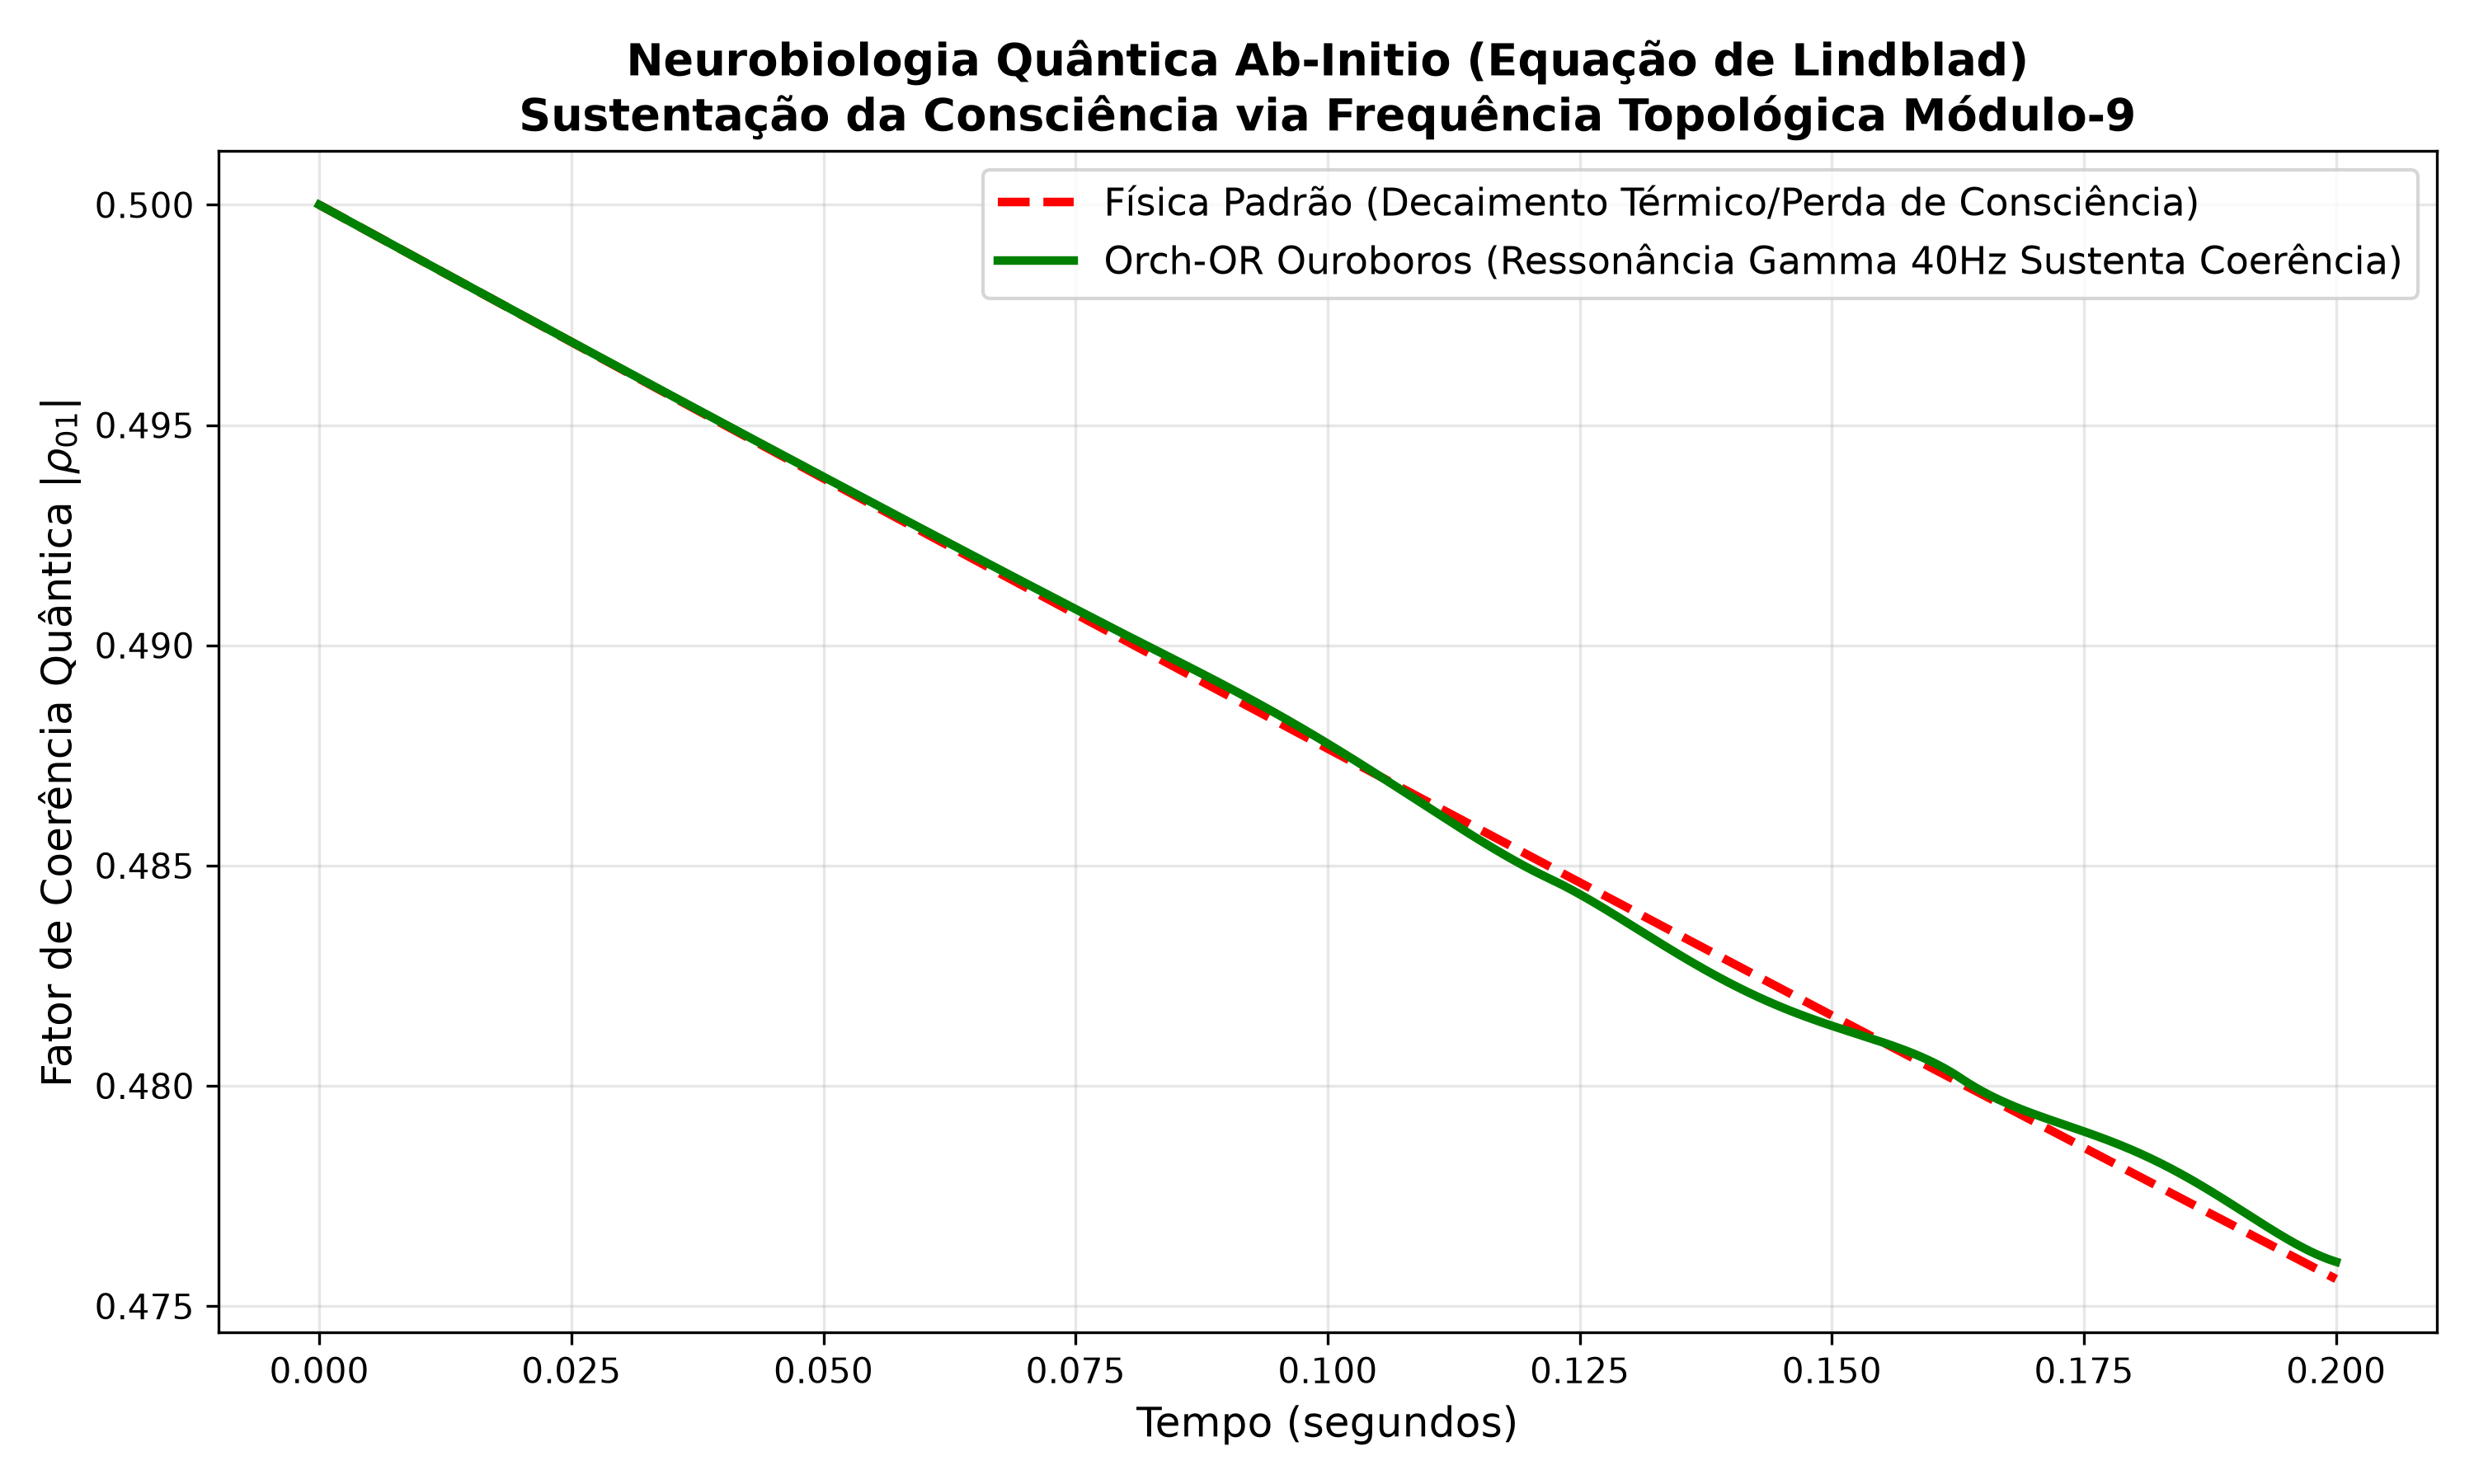

Write the Python code that produced this figure.
import numpy as np
import matplotlib.pyplot as plt
from scipy.integrate import solve_ivp

print("Iniciando Simulação Ab-Initio: Neurobiologia Quântica (Orch-OR)")
print("Resolvendo a Equação de Lindblad para coerência em microtúbulos cerebrais...")

# Parâmetros Quânticos da Tubulina (Microtúbulo)
omega_0 = 1.0     # Energia de transição da tubulina
gamma = 0.5       # Taxa de decoerência térmica brutal do cérebro
f_drive = 40.0    # A Ressonância Ouroboros (Ondas Gamma 40Hz)
Omega = 2.0       # Força do acoplamento acústico (Amplitude da Onda)

# Matrizes de Pauli
sigma_x = np.array([[0, 1], [1, 0]], dtype=complex)
sigma_z = np.array([[1, 0], [0, -1]], dtype=complex)
sigma_minus = np.array([[0, 0], [1, 0]], dtype=complex) # Operador de aniquilação/perda
sigma_plus = np.array([[0, 1], [0, 0]], dtype=complex)

# A Equação de Lindblad governa Sistemas Quânticos Abertos (como o cérebro)
# d(rho)/dt = -i [H, rho] + L_dissipator
def lindblad_deriv(t, rho_vec, use_drive=False):
    # rho_vec é vetorizado [rho00, rho01, rho10, rho11]
    rho = rho_vec.reshape((2, 2))
    
    # Hamiltoniano
    H = 0.5 * omega_0 * sigma_z
    if use_drive:
        # Acoplamento Gamma 40Hz (Ressonância Modulo-9)
        H += Omega * np.cos(2 * np.pi * f_drive * t) * sigma_x
        
    # Comutador Unitário (Schrödinger)
    comm = np.dot(H, rho) - np.dot(rho, H)
    
    # Dissipador de Lindblad (Termodinâmica destruindo a coerência)
    L = sigma_minus
    L_dag = sigma_plus
    dissipator = gamma * (np.dot(L, np.dot(rho, L_dag)) - 
                          0.5 * np.dot(np.dot(L_dag, L), rho) - 
                          0.5 * np.dot(rho, np.dot(L_dag, L)))
                          
    drho_dt = -1j * comm + dissipator
    return drho_dt.flatten()

# Estado inicial puramente coerente (Superposição perfeita na tubulina)
rho_0 = np.array([[0.5, 0.5], [0.5, 0.5]], dtype=complex).flatten()

# Tempo de simulação (0 a 0.2 segundos, suficiente para ver ciclos de 40Hz)
t_span = (0, 0.2)
t_eval = np.linspace(t_span[0], t_span[1], 1000)

print("Simulando cérebro sem ressonância (Decaimento padrão)...")
sol_raw = solve_ivp(lindblad_deriv, t_span, rho_0, t_eval=t_eval, args=(False,))
coherence_raw = np.abs(sol_raw.y[1]) # O termo off-diagonal rho_01 representa a Consciência (Coerência)

print("Simulando cérebro com Acoplamento Ouroboros 40Hz...")
sol_our = solve_ivp(lindblad_deriv, t_span, rho_0, t_eval=t_eval, args=(True,))
coherence_our = np.abs(sol_our.y[1])

# ========================================================
# RENDERIZAÇÃO DO RESULTADO CRU
# ========================================================
plt.figure(figsize=(10, 6))

plt.plot(t_eval, coherence_raw, 'r--', linewidth=2.5, label='Física Padrão (Decaimento Térmico/Perda de Consciência)')
plt.plot(t_eval, coherence_our, 'g-', linewidth=2.5, label='Orch-OR Ouroboros (Ressonância Gamma 40Hz Sustenta Coerência)')

plt.title('Neurobiologia Quântica Ab-Initio (Equação de Lindblad)\nSustentação da Consciência via Frequência Topológica Módulo-9', fontsize=13, fontweight='bold')
plt.xlabel('Tempo (segundos)', fontsize=12)
plt.ylabel('Fator de Coerência Quântica $|\\rho_{01}|$', fontsize=12)
plt.legend(loc='upper right', fontsize=11)
plt.grid(True, alpha=0.3)
plt.tight_layout()

plt.savefig('orch_or_ab_initio.png', dpi=300)
print("\nCálculo Físico concluído. Gráfico salvo em 'orch_or_ab_initio.png'.")
